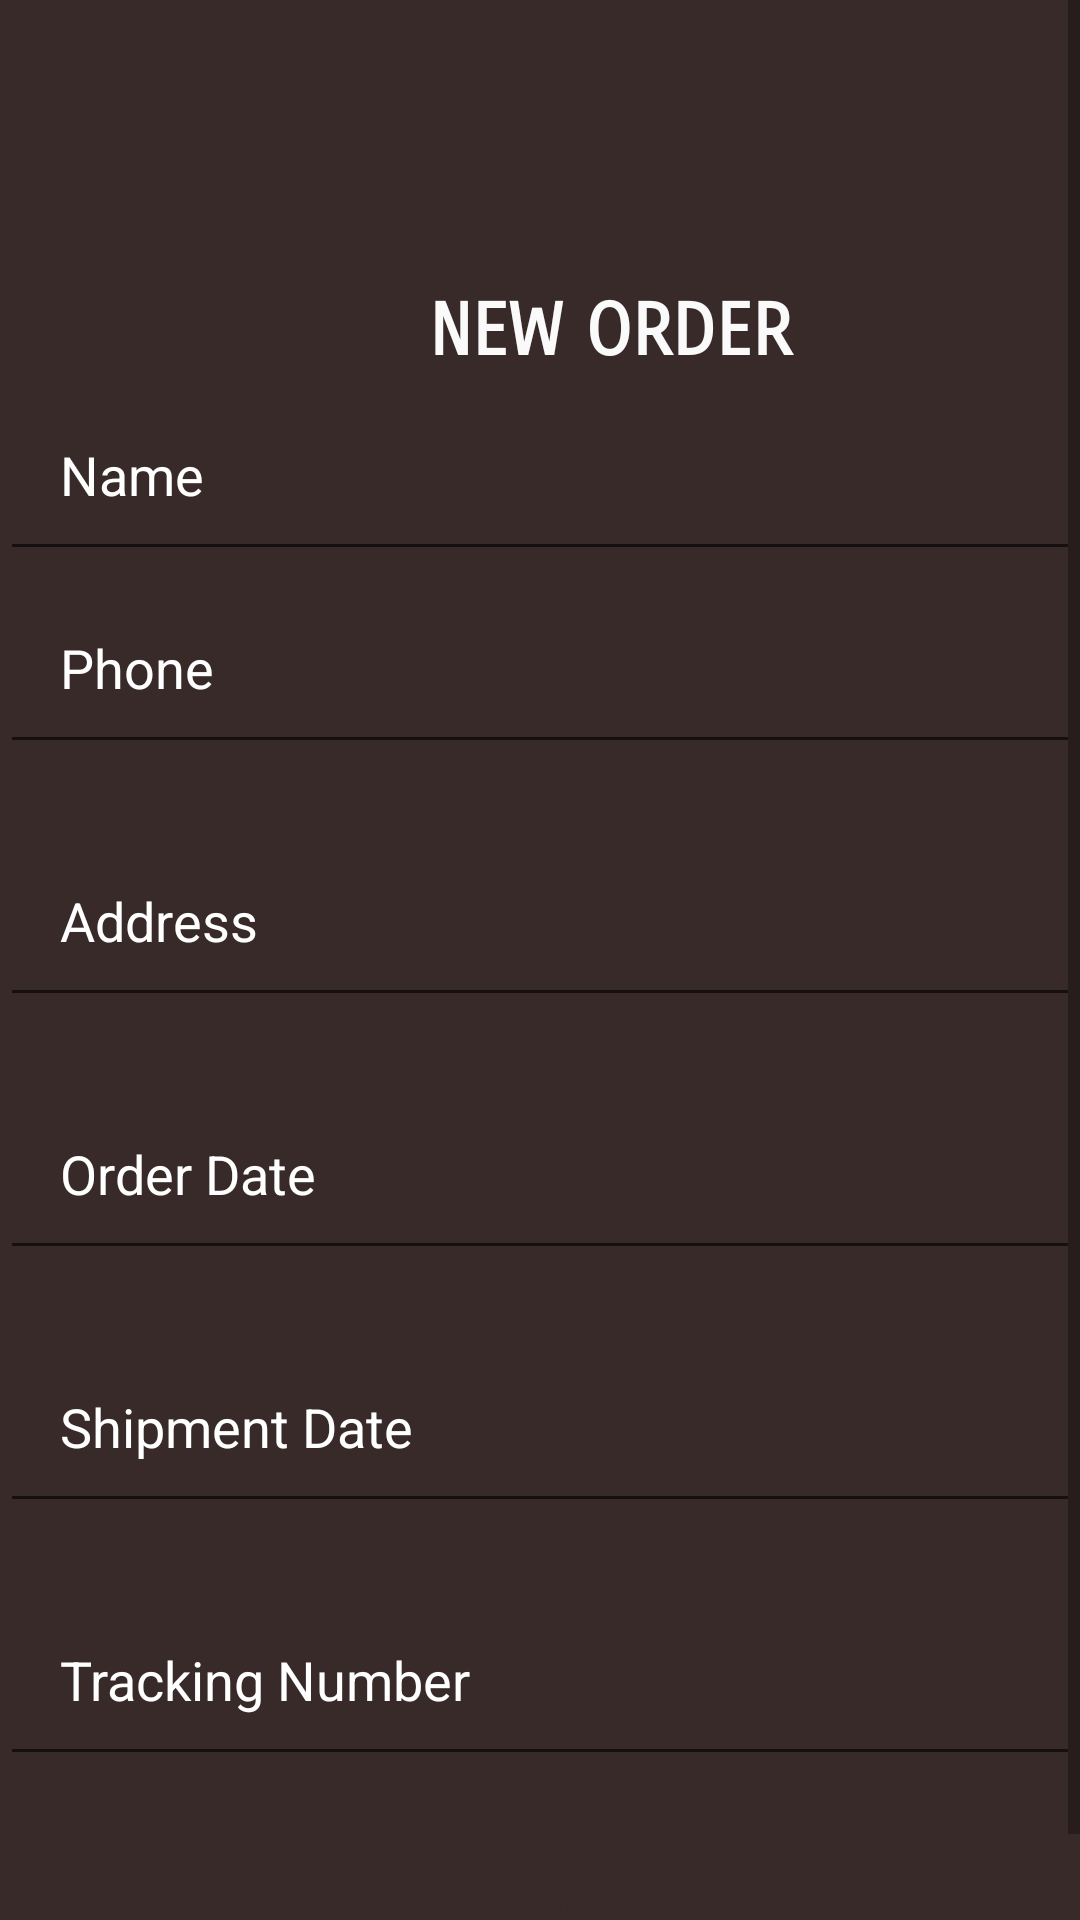

Layout XML and referenced resources for this Android screen:
<!-- AndroidManifest.xml: application theme Theme.MySimplify -->
<!-- res/layout/activity_add_order.xml -->
<?xml version="1.0" encoding="utf-8"?>
<ScrollView xmlns:android="http://schemas.android.com/apk/res/android"
    xmlns:app="http://schemas.android.com/apk/res-auto"
    xmlns:tools="http://schemas.android.com/tools"
    android:layout_width="match_parent"
    android:layout_height="match_parent"
    android:background="@color/brownish"
    tools:context=".AddOrderActivity">


<LinearLayout
    android:layout_width="match_parent"
    android:layout_height="wrap_content"
    android:orientation="vertical">

    <TextView
        android:id="@+id/add"
        android:layout_width="213dp"
        android:layout_height="31dp"
        android:layout_marginStart="97dp"
        android:layout_marginLeft="97dp"
        android:layout_marginTop="95dp"
        android:layout_marginEnd="101dp"
        android:layout_marginRight="101dp"
        android:fontFamily="sans-serif-smallcaps"
        android:gravity="center"
        android:text="NEW ORDER"
        android:textColor="#FAFAFA"
        android:textSize="24sp"
        android:textStyle="bold" />



        <EditText
            android:id="@+id/cust_name"
            android:layout_width="match_parent"
            android:layout_height="wrap_content"
            android:hint="Name"
            android:inputType="textMultiLine"
            android:padding="20dp"
            android:textColor="@color/white"
            android:textColorHint="@color/white"
            android:textColorLink="@color/white" />

        <EditText
            android:id="@+id/cust_phone"
            android:layout_width="match_parent"
            android:layout_height="wrap_content"
            android:layout_below="@id/cust_name"
            android:layout_marginBottom="10dp"
            android:hint="Phone"
            android:inputType="number"
            android:padding="20dp"
            android:textColor="@color/white"
            android:textColorHint="@color/white"
            android:textColorLink="@color/white" />

        <EditText
            android:id="@+id/cust_address"
            android:layout_width="match_parent"
            android:layout_height="wrap_content"
            android:layout_below="@+id/cust_phone"
            android:layout_marginTop="10dp"
            android:layout_marginBottom="10dp"
            android:hint="Address"
            android:inputType="textMultiLine"
            android:padding="20dp"
            android:textColor="@color/white"
            android:textColorHint="@color/white"
            android:textColorLink="@color/white" />

        <EditText
            android:id="@+id/order_date"
            android:layout_width="match_parent"
            android:layout_height="wrap_content"
            android:layout_below="@+id/cust_address"
            android:layout_marginTop="10dp"
            android:layout_marginBottom="10dp"
            android:hint="Order Date"
            android:inputType="date"
            android:padding="20dp"
            android:textColor="@color/white"
            android:textColorHint="@color/white"
            android:textColorLink="@color/white" />

        <EditText
            android:id="@+id/ship_date"
            android:layout_width="match_parent"
            android:layout_height="wrap_content"
            android:layout_below="@+id/order_date"
            android:layout_marginTop="10dp"
            android:layout_marginBottom="10dp"
            android:hint="Shipment Date"
            android:inputType="date"
            android:padding="20dp"
            android:textColor="@color/white"
            android:textColorHint="@color/white"
            android:textColorLink="@color/white" />

        <EditText
            android:id="@+id/tracknum"
            android:layout_width="match_parent"
            android:layout_height="wrap_content"
            android:layout_below="@+id/ship_date"
            android:layout_marginTop="10dp"
            android:layout_marginBottom="30dp"
            android:hint="Tracking Number"
            android:inputType="textMultiLine"
            android:padding="20dp"
            android:textColor="@color/white"
            android:textColorHint="@color/white"
            android:textColorLink="@color/white" />

<Button
    android:id="@+id/addord"
    android:layout_width="300dp"
    android:layout_height="wrap_content"
    android:gravity="center_horizontal"
    app:backgroundTint="#FFEB3B"
    android:background="@drawable/btn_bg"
    android:layout_gravity="center_horizontal"
    android:text="Add"
    android:textAllCaps="false"
    android:textColor="@color/brownish"
    android:textColorHighlight="#0FFFFFFF"
    android:textSize="18sp"/>



</LinearLayout>

</ScrollView>
<!-- resources referenced by this layout -->
<resources>
  <color name="brownish">#372A28</color>
  <color name="white">#FFFFFFFF</color>
  <style name="Theme.MySimplify" parent="Theme.MaterialComponents.DayNight.DarkActionBar">
          
          <item name="colorPrimary">@color/purple_500</item>
          <item name="colorPrimaryVariant">@color/purple_700</item>
          <item name="colorOnPrimary">@color/white</item>
          
          <item name="colorSecondary">@color/teal_200</item>
          <item name="colorSecondaryVariant">@color/teal_700</item>
          <item name="colorOnSecondary">@color/black</item>
          
          <item name="android:statusBarColor" tools:targetApi="l">?attr/colorPrimaryVariant</item>
          
      </style>
  <color name="purple_500">#FF6200EE</color>
  <color name="purple_700">#FF3700B3</color>
  <color name="teal_200">#FF03DAC5</color>
  <color name="teal_700">#FF018786</color>
  <color name="black">#FF000000</color>
</resources>
